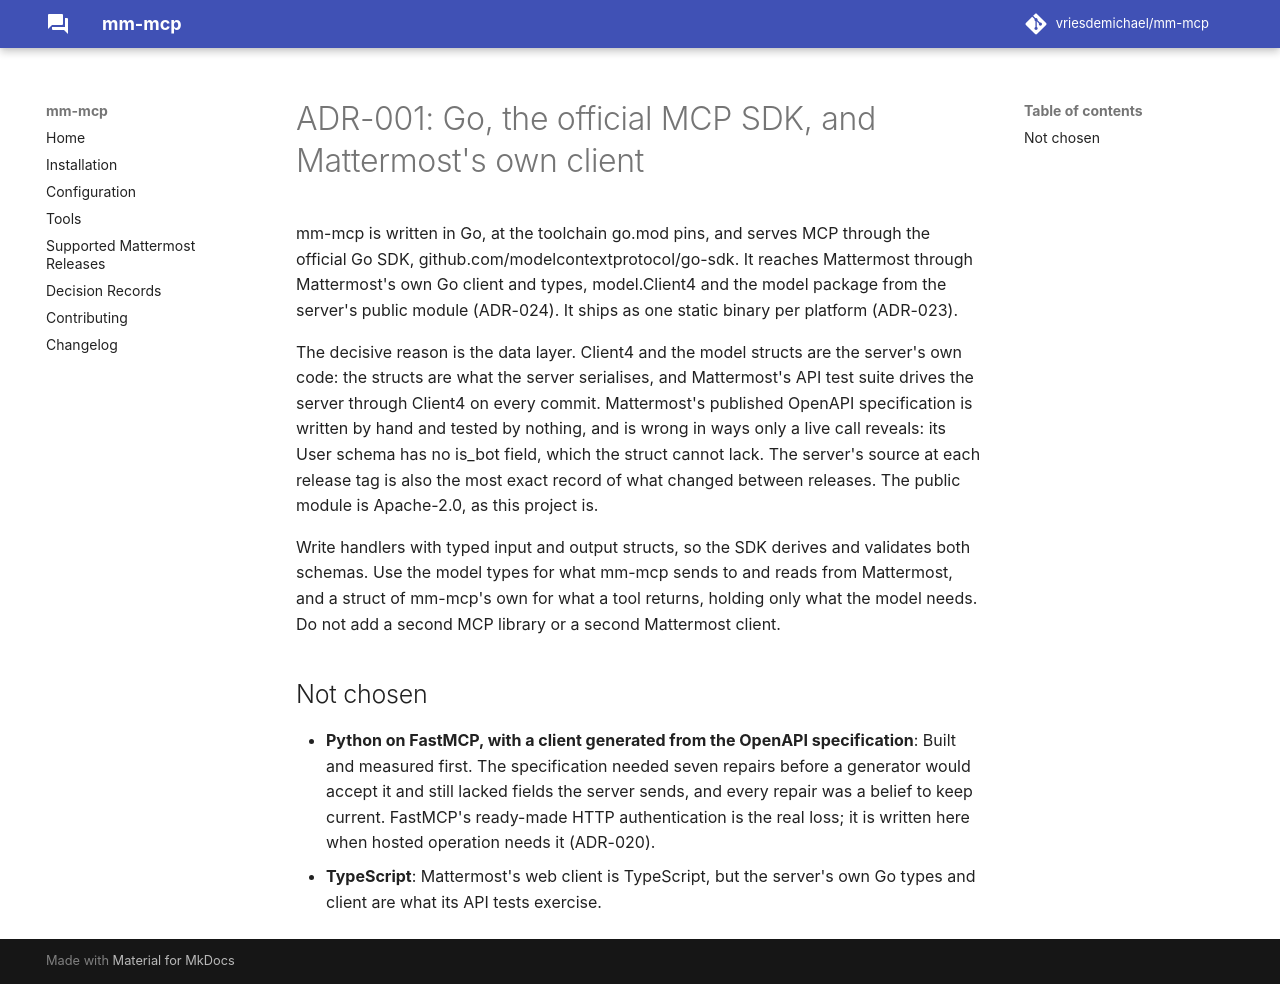

repository: vriesdemichael/mattermost-mcp · page: v0.1/adr/001-go-the-official-mcp-sdk-and-mattermosts-own-client/index.html · generator: mkdocs

---
search:
  boost: 0.3
---

# ADR-001: Go, the official MCP SDK, and Mattermost's own client

mm-mcp is written in Go, at the toolchain go.mod pins, and serves MCP through the official Go SDK, github.com/modelcontextprotocol/go-sdk. It reaches Mattermost through Mattermost's own Go client and types, model.Client4 and the model package from the server's public module (ADR-024). It ships as one static binary per platform (ADR-023).

The decisive reason is the data layer. Client4 and the model structs are the server's own code: the structs are what the server serialises, and Mattermost's API test suite drives the server through Client4 on every commit. Mattermost's published OpenAPI specification is written by hand and tested by nothing, and is wrong in ways only a live call reveals: its User schema has no is_bot field, which the struct cannot lack. The server's source at each release tag is also the most exact record of what changed between releases. The public module is Apache-2.0, as this project is.

Write handlers with typed input and output structs, so the SDK derives and validates both schemas. Use the model types for what mm-mcp sends to and reads from Mattermost, and a struct of mm-mcp's own for what a tool returns, holding only what the model needs. Do not add a second MCP library or a second Mattermost client.

## Not chosen

- **Python on FastMCP, with a client generated from the OpenAPI specification**: Built and measured first. The specification needed seven repairs before a generator would accept it and still lacked fields the server sends, and every repair was a belief to keep current. FastMCP's ready-made HTTP authentication is the real loss; it is written here when hosted operation needs it (ADR-020).
- **TypeScript**: Mattermost's web client is TypeScript, but the server's own Go types and client are what its API tests exercise.
